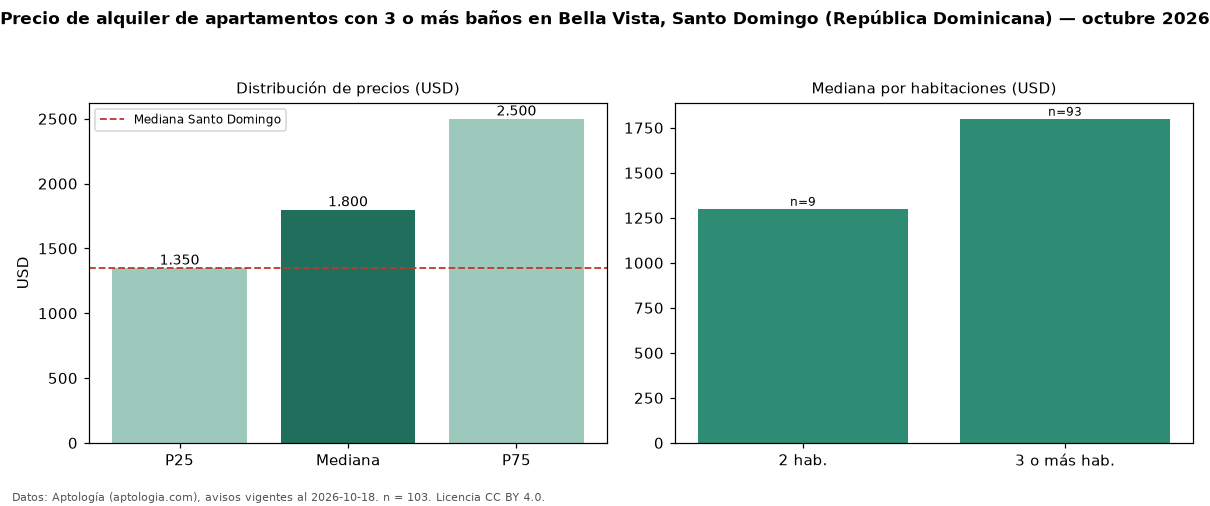

Values plotted in this chart, from the file beside it:
seccion, metrica, valor, moneda, n
filtro, ban3, con 3 o más baños, , 103
precio, p25, 1350, USD, 103
precio, mediana, 1800, USD, 103
precio, p75, 2500, USD, 103
precio, minimo, 800.0, USD, 103
precio, maximo, 6500, USD, 103
m2, mediana_precio_m2, 9.85, USD, 93
m2, area_mediana_m2, 203.5, m2, 93
banos, mediana_banos, 3.0, , 
habitaciones, 2, 1300, USD, 9
habitaciones, 3+, 1800, USD, 93
ciudad, mediana_ciudad_referencia, 1350, USD, 
ciudad, mediana_m2_ciudad, 12.5, USD, 
fuente, fecha_datos, 2026-10-18, , 
fuente, atribucion, https://www.aptologia.com/do/alquiler/sa…, , 
fuente, licencia, CC BY 4.0, , 
